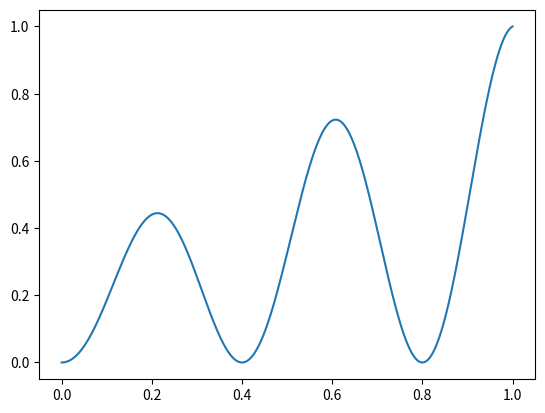

Python code for this plot:
import numpy as np
import matplotlib.pyplot as plt

x = np.linspace(0, 1, 1000)

half_periods = 5
off = 0.3
y = (1 + np.sin(np.pi * half_periods * x - np.pi/2))*(off + x*(1-off))/2

plt.plot(x, y)
amp = np.array([x, y]).T
np.savetxt('amp.csv', y, delimiter=',')
np.savetxt('time.csv', x, delimiter=',')
print()
plt.show()
